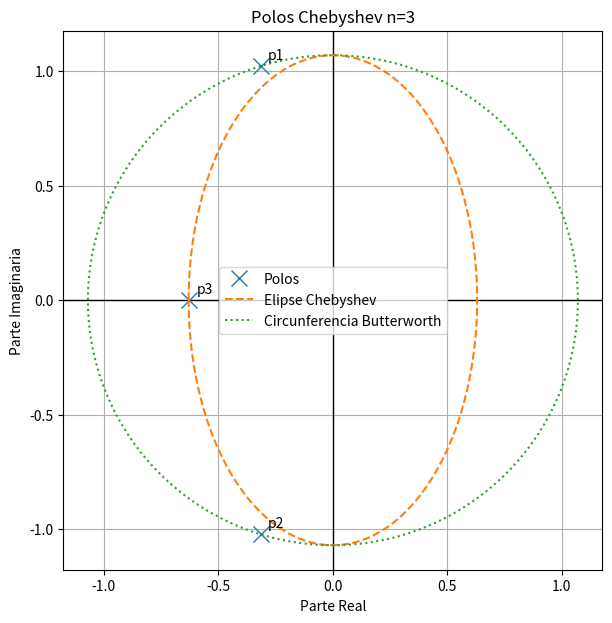

The matplotlib source for this figure:
import numpy as np
import matplotlib.pyplot as plt

# =========================
# POLOS CHEBYSHEV
# =========================

p1 = -0.3132 + 1j*1.0219
p2 = -0.3132 - 1j*1.0219
p3 = -0.6265 + 0j

polos = np.array([p1, p2, p3])

# =========================
# GRAFICO
# =========================

fig, ax = plt.subplots(figsize=(7,7))

# Ejes
ax.axhline(0, color='black', linewidth=1)
ax.axvline(0, color='black', linewidth=1)

# Polos
ax.plot(np.real(polos),
        np.imag(polos),
        'x',
        markersize=12,
        label='Polos')

# Etiquetas
for i, p in enumerate(polos):
    ax.text(np.real(p)+0.03,
            np.imag(p)+0.03,
            f'p{i+1}')

# =========================
# ELIPSE APROXIMADA
# =========================

# semiejes aproximados
a = 0.63
b = 1.07

t = np.linspace(0, 2*np.pi, 400)

x = -a*np.cos(t)
y = b*np.sin(t)

ax.plot(x, y, '--', label='Elipse Chebyshev')

# =========================
# CIRCUNFERENCIA
# (comparacion Butterworth)
# =========================

r = 1.07

xc = r*np.cos(t)
yc = r*np.sin(t)

ax.plot(xc, yc, ':', label='Circunferencia Butterworth')

# =========================
# FORMATO
# =========================

ax.set_xlabel('Parte Real')
ax.set_ylabel('Parte Imaginaria')

ax.set_title('Polos Chebyshev n=3')

ax.grid(True)
ax.legend()

ax.set_aspect('equal')

plt.show()
